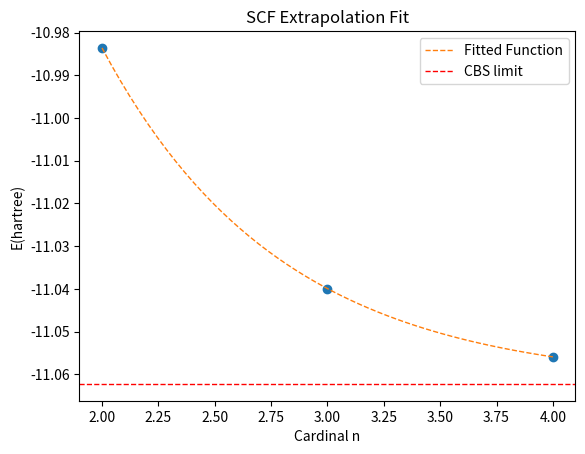

Source code (Python):
#! /usr/bin/env python

import sys,os
import pandas as pd
from scipy.optimize import curve_fit
import numpy as np
import matplotlib as mpl
import matplotlib.pyplot as plt


#~~~~~~~~ Input ~~~~~~~~~~~~
basis = np.array([2,3,4])
scf  = np.array([-10.98356990,-11.03994139,-11.05593161])
#scf  = np.array([ -11.00416835, -11.06921248, -11.08624610,])  #Pople
#ccsd = np.array([-5.94301458, -5.95214538, -5.95475895, -5.95555698])
#~~~~~~~~~~~~~~~~~~~~~~~~~~~
#corr = ccsd - scf







def scf_cbs(n, e_cbs, c, d):	#SCF
        y=e_cbs+c*np.exp(-d*n)
        return y

def corr_cbs(n, e_cbs, c, d):	#Correlation
        y=e_cbs+c/(n+3.0/8.0)**3.0+d/(n+3.0/8.0)**5.0
        return y

####~~~~~~~~~~~~~~Corr~~~~~~~~~~~~~~~~~~~~~~
#
#xdata=basis
#ydata=corr
#
#initial=[min(ydata), 0.1, 1.0]
#limit=( [-np.inf, -np.inf, -np.inf], [min(ydata), np.inf, np.inf] )
#popt_corr, pcov_corr = curve_fit(corr_cbs, xdata, ydata, p0=initial, bounds=limit)
#print("Fit params:", popt_corr, np.sqrt(np.diag(pcov_corr)), "\n")
#
#x=np.linspace(xdata[0],xdata[-1],50)
#fig, ax = plt.subplots()
#plt.plot(xdata, ydata, 'o')
#plt.plot(x, corr_cbs(x, *popt_corr), '--', lw=1, label="Fitted Function")
#plt.axhline(y=popt_corr[0], ls='dashed', lw=1, color='red', label='CBS limit')
#ax.set(title='Extrapolation of Correlation',
#xlabel='Cardinal n',
#ylabel='E(hartree)')
#legend = ax.legend(loc='best', shadow=False)
##plt.savefig('extrap.png', format='png', dpi=100)
#plt.show()
#

#~~~~~~~~~~~SCF~~~~~~~~~~~~~~~~~~~~~~~~~

xdata=basis
ydata=scf

initial=[min(ydata), 0.01, 1.0]
limit=( [-np.inf, -np.inf, -np.inf], [min(ydata), np.inf, np.inf] )
popt_scf, pcov_scf = curve_fit(scf_cbs, xdata, ydata, p0=initial, bounds=limit)
print("SCF", popt_scf, np.sqrt(np.diag(pcov_scf)))

x=np.linspace(xdata[0],xdata[-1],50)
fig, ax = plt.subplots()
plt.plot(xdata, ydata, 'o')
plt.plot(x, scf_cbs(x, *popt_scf), '--', lw=1, label="Fitted Function")
plt.axhline(y=popt_scf[0], ls='dashed', lw=1, color='red', label='CBS limit')
ax.set(title='SCF Extrapolation Fit',
xlabel='Cardinal n',
ylabel='E(hartree)')
legend = ax.legend(loc='best', shadow=False)
#plt.savefig('extrap_scf.png', format='png', dpi=100)
plt.show()



